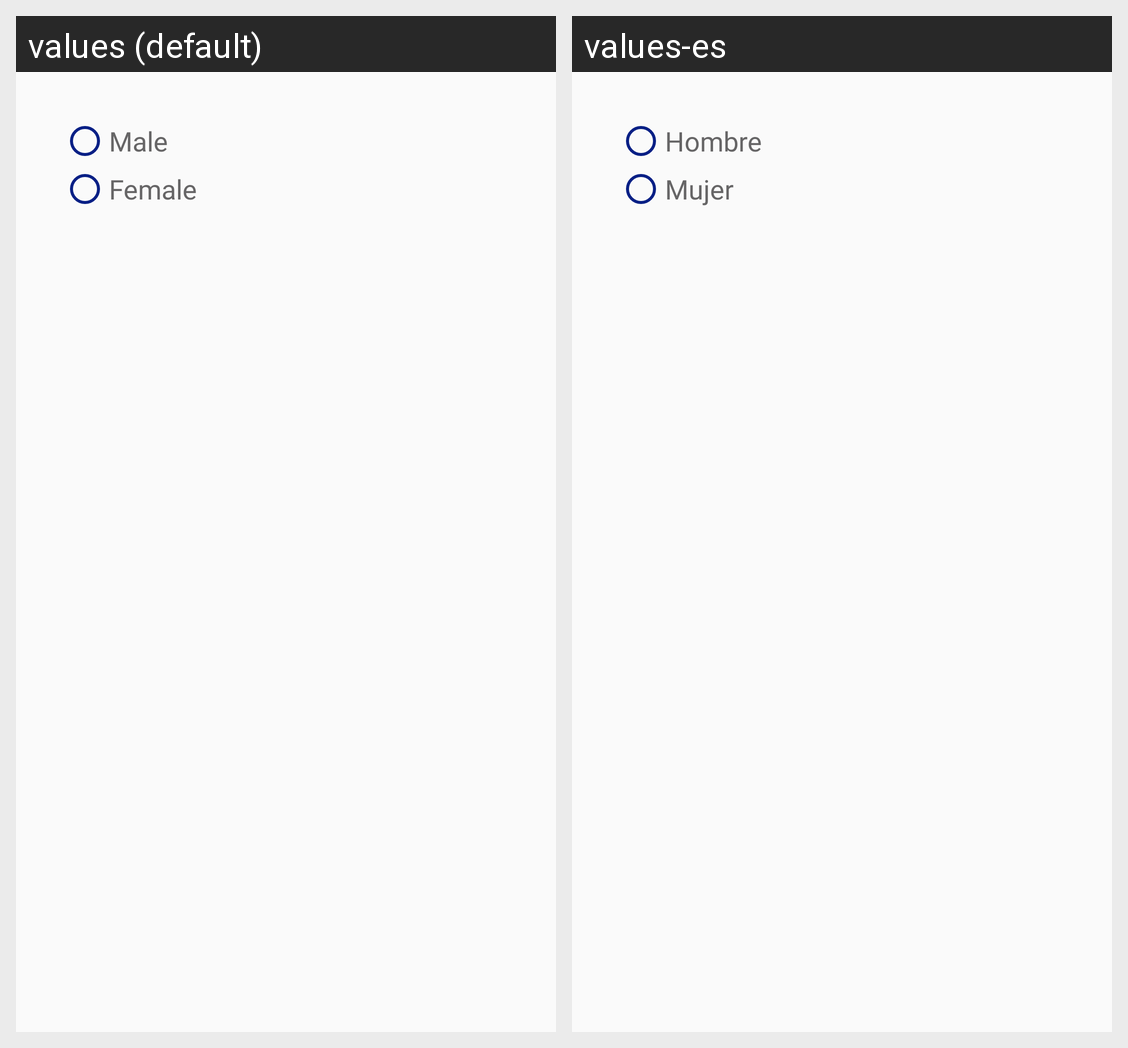

Translations of the strings shown on this Android screen, per locale in the grid:
Android screen res/layout/modal_choose_sex.xml rendered under 2 locales, left to right: values (default), values-es. Device: Nexus 5 (rendered at 1080×1920; each locale shown at half size, 540×960, under a caption strip naming it); theme Theme.AppCompat.Light.DarkActionBar.
Strings drawn on this screen, with the default value and each locale's value (text and hints the layout hard-codes, and strings that could not be matched under every locale, appear in the picture but are not listed):

male_enum
  values: Male
  values-es: Hombre

female_enum
  values: Female
  values-es: Mujer
